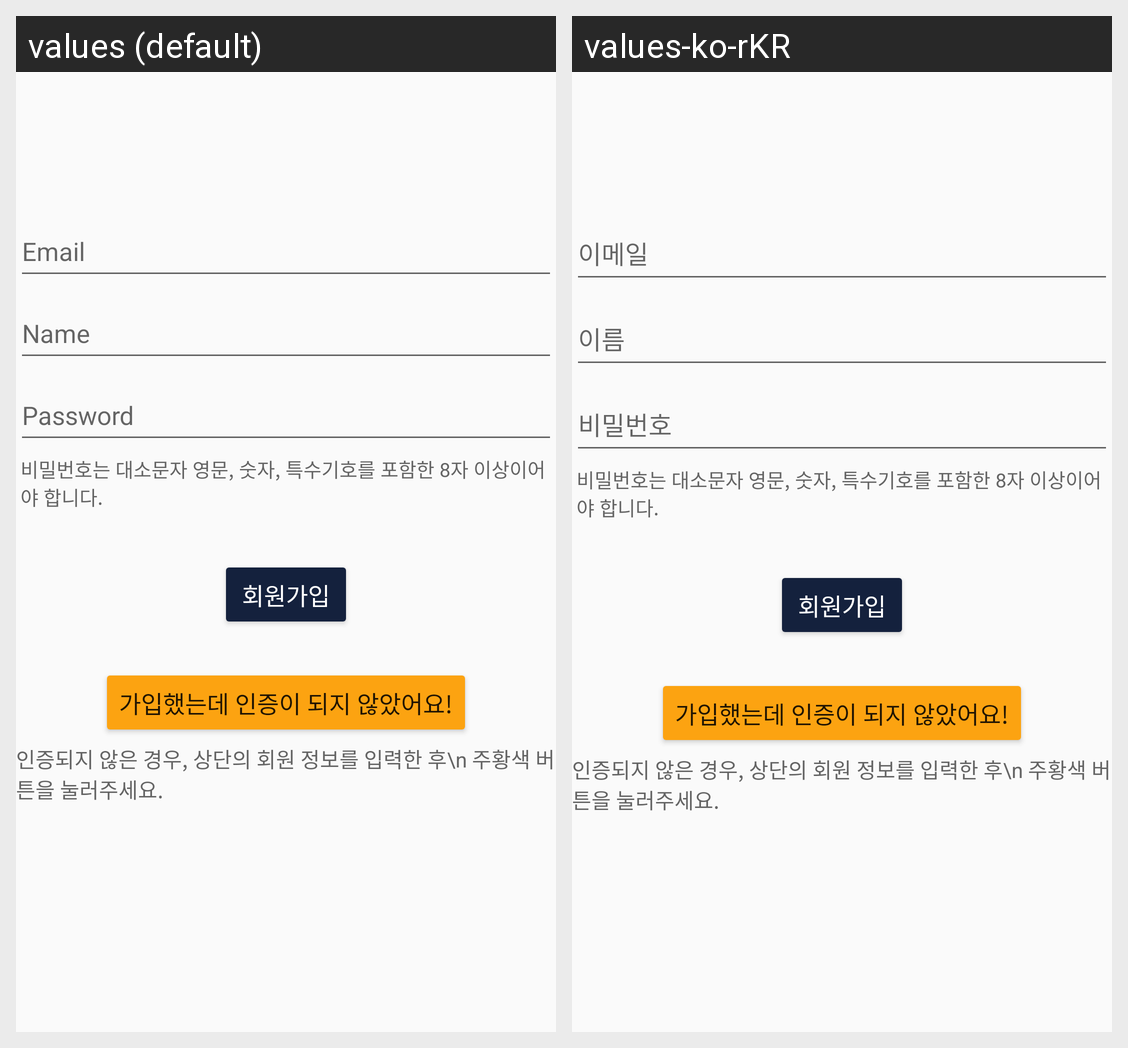

Locale-by-locale string values for the Android screen shown in this grid:
Android screen res/layout/fragment_sign_up_user_info.xml rendered under 2 locales, left to right: values (default), values-ko-rKR. Device: Nexus 5 (rendered at 1080×1920; each locale shown at half size, 540×960, under a caption strip naming it); theme Theme.AppCompat.Light.NoActionBar.
Strings drawn on this screen, with the default value and each locale's value (text and hints the layout hard-codes, and strings that could not be matched under every locale, appear in the picture but are not listed):

prompt_email
  values: Email
  values-ko-rKR: 이메일

name_hint
  values: Name
  values-ko-rKR: 이름

prompt_password
  values: Password
  values-ko-rKR: 비밀번호
